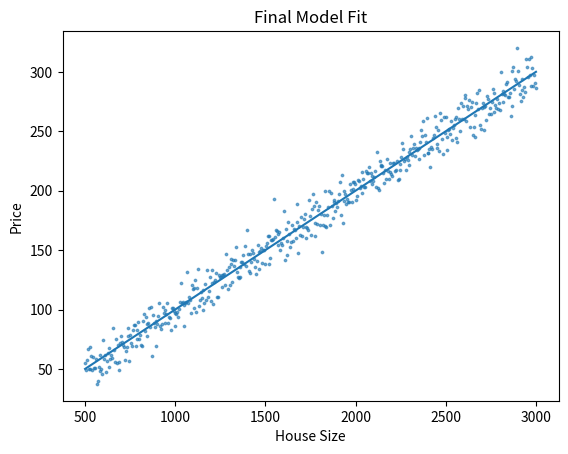
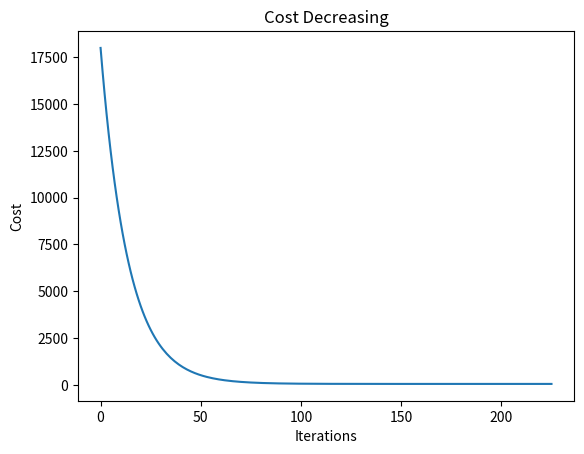
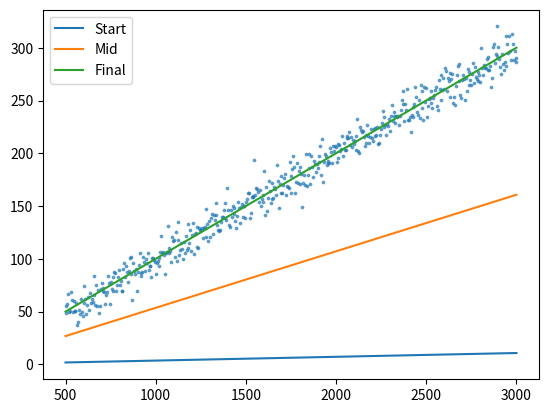

These figures' Python source, in order:
import numpy as np
import matplotlib.pyplot as plt


np.random.seed(42)  # so results stay same every time

# 500 values for x
x = np.linspace(500, 3000, 500)

# true relationship
true_w = 0.1
true_b = 0

# add noise
noise = np.random.randn(500) * 10   # increase noise here

y = true_w * x + true_b + noise


w = 0
b = 0

w_history = []
b_history = []
cost_history = []


lr = 1e-8
diff = 10
i = 0

while(diff>1e-6 and i < 10000):

    error = ((w*(x) + b) - (y))
    cost_func = np.sum((error**2)/(2*(x.size)))

    dj_dw = np.sum((error*x)/(x.size))
    dj_db = np.sum((error)/(x.size))

    temp_w = w - lr*dj_dw
    temp_b = b - lr*dj_db
    
    diff = abs(w-temp_w)
    
    w = temp_w
    b = temp_b

    i += 1

    w_history.append(w)
    b_history.append(b)
    cost_history.append(cost_func)

print(w,"  -  ",b)


# plot actual data
plt.scatter(x, y, s = 3, alpha = 0.6)

# plot predicted line
y_pred = w*x + b
plt.plot(x, y_pred)

plt.xlabel("House Size")
plt.ylabel("Price")
plt.title("Final Model Fit")

plt.show()

plt.plot(cost_history)
plt.xlabel("Iterations")
plt.ylabel("Cost")
plt.title("Cost Decreasing")

plt.show()

plt.scatter(x, y, s = 3, alpha = 0.6)

# early stage
plt.plot(x, w_history[0]*x + b_history[0], label="Start")

# mid stage
plt.plot(x, w_history[20]*x + b_history[20], label="Mid")

# final stage
plt.plot(x, w*x + b, label="Final")

plt.legend()
plt.show()
